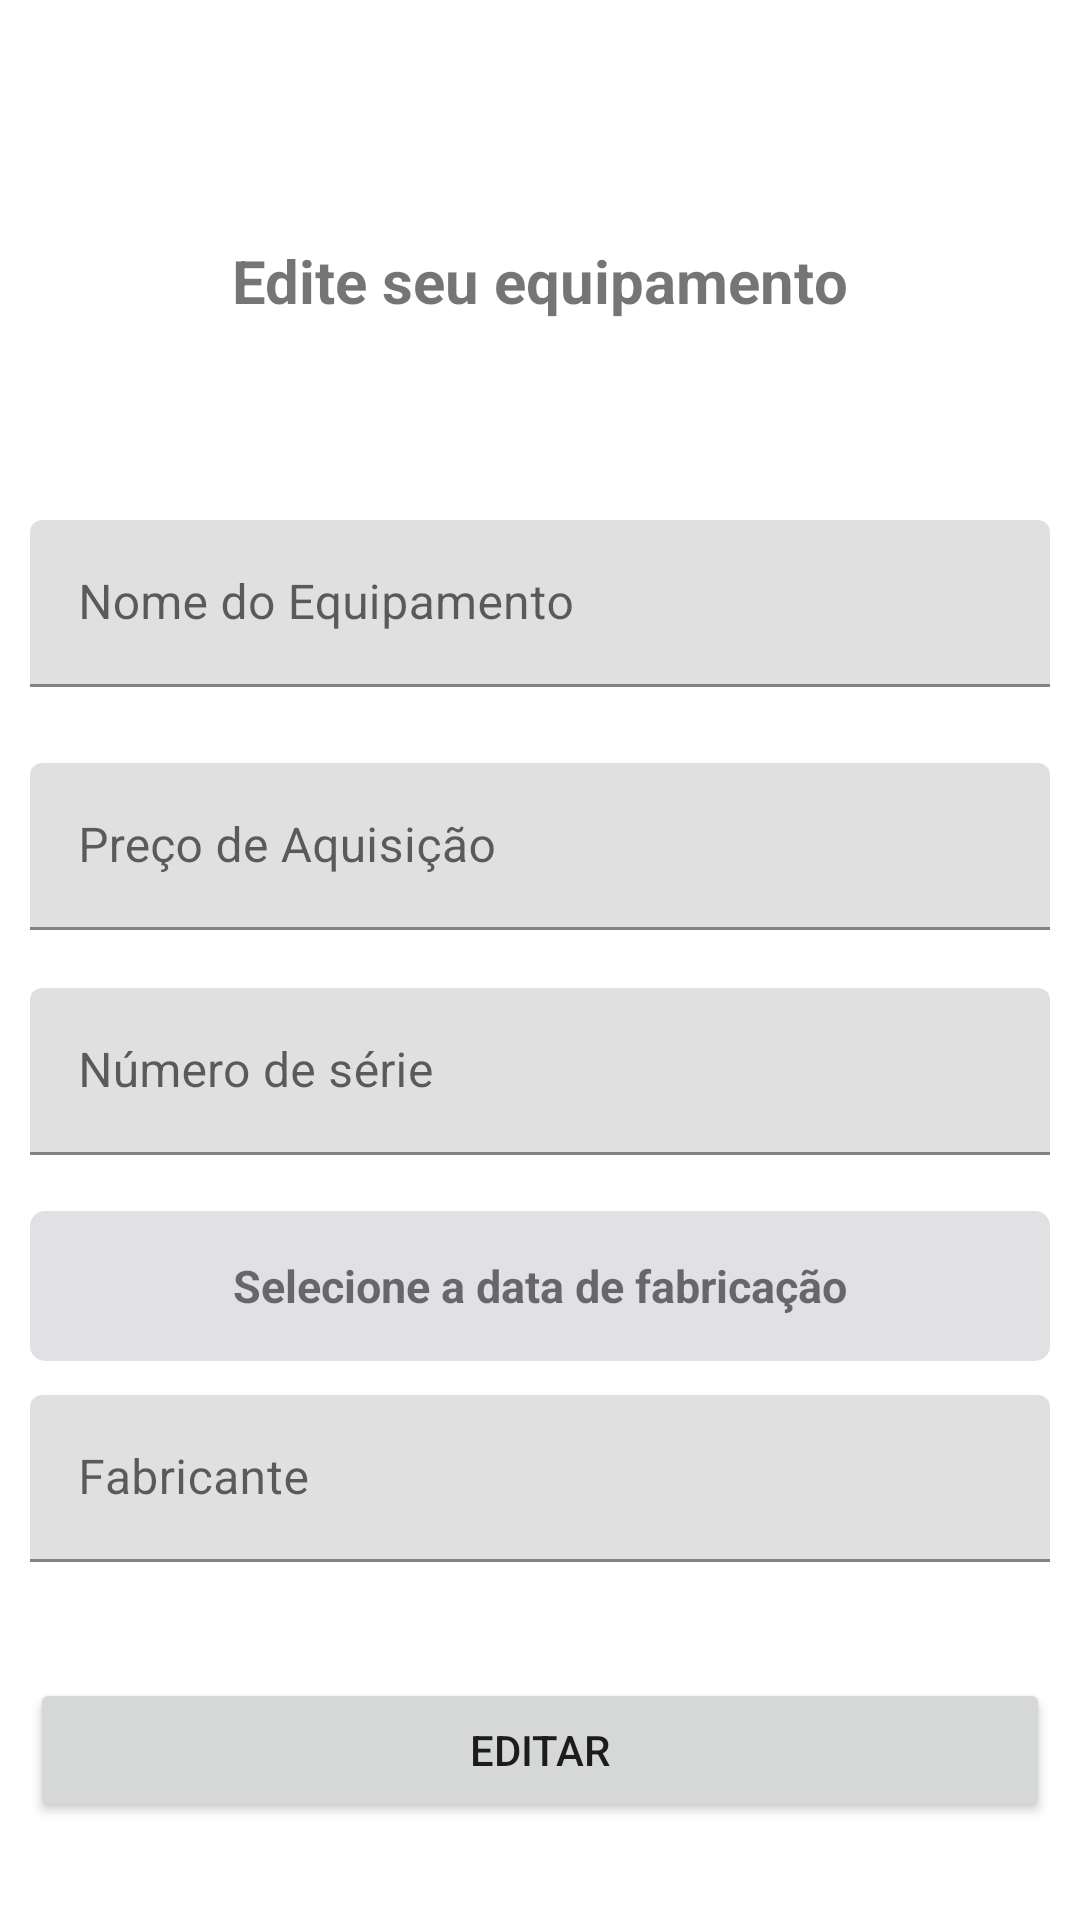

Produce the Android XML layout that renders to this screen, including the resource entries it uses.
<!-- AndroidManifest.xml: application theme Theme.AcademiaDoProgramador2021 -->
<!-- res/layout/activity_editar_equipamento.xml -->
<?xml version="1.0" encoding="utf-8"?>
<androidx.constraintlayout.widget.ConstraintLayout xmlns:android="http://schemas.android.com/apk/res/android"
    xmlns:app="http://schemas.android.com/apk/res-auto"
    xmlns:tools="http://schemas.android.com/tools"
    android:layout_width="match_parent"
    android:layout_height="match_parent"
    tools:context=".Activities.EditarEquipamento"
    android:padding="10dp">

    <LinearLayout
        android:layout_width="match_parent"
        android:layout_height="wrap_content"
        android:orientation="horizontal"
        android:padding="12dp"
        android:layout_gravity="center_vertical"
        android:focusable="true"
        android:focusableInTouchMode="true"
        >
        <ImageView
            android:layout_width="wrap_content"
            android:layout_height="wrap_content"
            android:onClick="voltarIndex"
            android:src="@drawable/ic_voltar"
            app:tint="@color/black" />
    </LinearLayout>

    <TextView
        android:id="@+id/textView"
        android:layout_width="wrap_content"
        android:layout_height="wrap_content"
        android:text="Edite seu equipamento"
        android:textSize="20sp"
        android:textStyle="bold"
        app:layout_constraintBottom_toBottomOf="parent"
        app:layout_constraintLeft_toLeftOf="parent"
        app:layout_constraintRight_toRightOf="parent"
        app:layout_constraintTop_toTopOf="parent"
        app:layout_constraintVertical_bias="0.071"
        android:layout_marginTop="30dp"/>

    <com.google.android.material.textfield.TextInputLayout
        android:id="@+id/et_nomeEquipamentoLayout"
        android:layout_width="match_parent"
        android:layout_height="wrap_content"
        app:layout_constraintBottom_toBottomOf="parent"
        app:layout_constraintTop_toBottomOf="@+id/textView"
        app:layout_constraintVertical_bias="0.142"
        tools:layout_editor_absoluteX="3dp">

        <com.google.android.material.textfield.TextInputEditText
            android:id="@+id/et_nomeEquipamento"
            android:layout_width="match_parent"
            android:layout_height="wrap_content"
            android:hint="Nome do Equipamento"
            android:inputType="text"/>

    </com.google.android.material.textfield.TextInputLayout>

    <com.google.android.material.textfield.TextInputLayout
        android:id="@+id/et_precoAquisicaoLayout"
        android:layout_width="match_parent"
        android:layout_height="wrap_content"
        app:layout_constraintBottom_toBottomOf="parent"
        app:layout_constraintTop_toBottomOf="@+id/et_nomeEquipamentoLayout"
        app:layout_constraintVertical_bias="0.073"
        tools:layout_editor_absoluteX="25dp">

        <com.google.android.material.textfield.TextInputEditText
            android:id="@+id/et_precoAquisicao"
            android:layout_width="match_parent"
            android:layout_height="wrap_content"
            android:hint="Preço de Aquisição"
            android:inputType="numberDecimal"/>
    </com.google.android.material.textfield.TextInputLayout>

    <com.google.android.material.textfield.TextInputLayout
        android:id="@+id/et_numeroSerieLayout"
        android:layout_width="match_parent"
        android:layout_height="wrap_content"
        app:layout_constraintBottom_toBottomOf="parent"
        app:layout_constraintTop_toBottomOf="@+id/et_precoAquisicaoLayout"
        app:layout_constraintVertical_bias="0.073"
        tools:layout_editor_absoluteX="16dp">

        <com.google.android.material.textfield.TextInputEditText
            android:id="@+id/et_numeroSerie"
            android:layout_width="match_parent"
            android:layout_height="wrap_content"
            android:hint="Número de série"
            android:inputType="number"/>


    </com.google.android.material.textfield.TextInputLayout>


    <TextView
        android:id="@+id/tv_date"
        android:layout_width="match_parent"
        android:layout_height="50dp"
        android:background="@drawable/rounded_corner"
        android:text="Selecione a data de fabricação"
        android:textSize="15sp"
        android:textStyle="bold"
        app:layout_constraintBottom_toBottomOf="parent"
        app:layout_constraintTop_toBottomOf="@+id/et_numeroSerieLayout"
        app:layout_constraintVertical_bias="0.095"
        android:gravity="center"
        tools:layout_editor_absoluteX="274dp" />

    <com.google.android.material.textfield.TextInputLayout
        android:id="@+id/et_fabricanteLayout"
        android:layout_width="match_parent"
        android:layout_height="wrap_content"
        app:layout_constraintBottom_toBottomOf="parent"
        app:layout_constraintTop_toBottomOf="@+id/tv_date"
        app:layout_constraintVertical_bias="0.094"
        tools:layout_editor_absoluteX="35dp">

        <com.google.android.material.textfield.TextInputEditText
            android:id="@+id/et_fabricante"
            android:layout_width="match_parent"
            android:layout_height="wrap_content"
            android:hint="Fabricante"
            android:inputType="text"/>
    </com.google.android.material.textfield.TextInputLayout>

    <Button
        android:id="@+id/bt_editar"
        android:layout_width="match_parent"
        android:layout_height="wrap_content"
        android:text="Editar"
        app:layout_constraintBottom_toBottomOf="parent"
        app:layout_constraintEnd_toEndOf="parent"
        app:layout_constraintStart_toStartOf="parent"
        app:layout_constraintTop_toBottomOf="@+id/et_fabricanteLayout"
        app:layout_constraintVertical_bias="0.628" />

</androidx.constraintlayout.widget.ConstraintLayout>
<!-- resources referenced by this layout -->
<resources>
  <!-- drawable rounded_corner (drawable) -->
  <?xml version="1.0" encoding="utf-8"?>
  <selector xmlns:android="http://schemas.android.com/apk/res/android">
      <item>
          <shape>
              <solid
                  android:color="#E1E1E4" />
  
  
              <corners android:radius="5dp" />
  
              <padding
                  android:bottom="10dp"
                  android:left="10dp"
                  android:right="10dp"
                  android:top="10dp" />
  
          </shape>
      </item>
  
  </selector>
  <style name="Theme.AcademiaDoProgramador2021" parent="Theme.MaterialComponents.DayNight.NoActionBar">
          
          <item name="colorPrimary">@color/purple_500</item>
          <item name="colorPrimaryVariant">@color/purple_700</item>
          <item name="colorOnPrimary">@color/white</item>
          
          <item name="colorSecondary">@color/teal_200</item>
          <item name="colorSecondaryVariant">@color/teal_700</item>
          <item name="colorOnSecondary">@color/black</item>
          
          <item name="android:statusBarColor" tools:targetApi="l">?attr/colorPrimaryVariant</item>
          
      </style>
  <!-- not gathered from this repository: default colours our renderer supplied (Android Studio template values) -->
  <color name="purple_500">#FF6200EE</color>
  <color name="purple_700">#FF3700B3</color>
  <color name="teal_200">#FF03DAC5</color>
  <color name="teal_700">#FF018786</color>
  <color name="black">#FF000000</color>
  <color name="white">#FFFFFFFF</color>
</resources>
